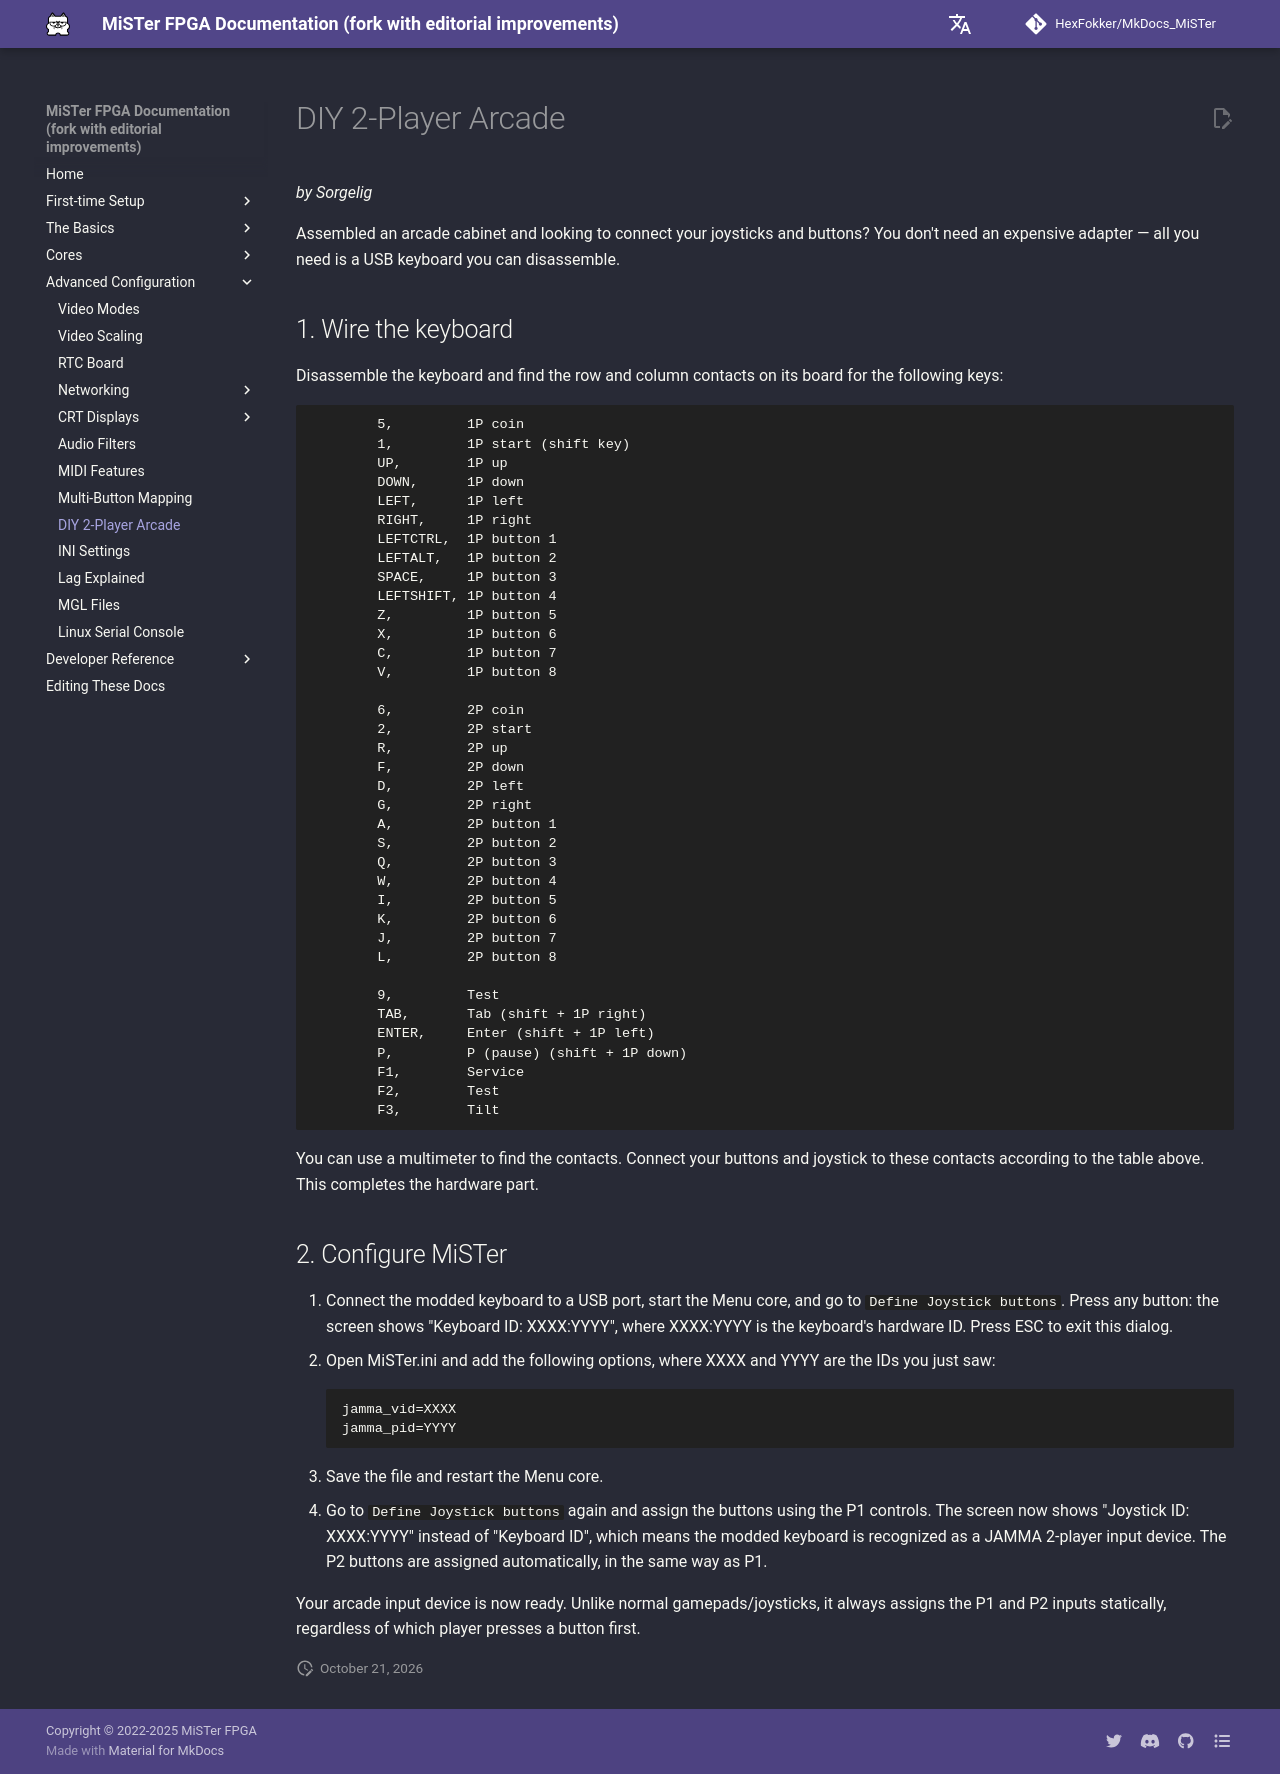

repository: HexFokker/MkDocs_MiSTer · page: advanced/diy2parcade/index.html · generator: mkdocs

---
hide:
  - toc
---

*by Sorgelig*

Assembled an arcade cabinet and looking to connect your joysticks and buttons? You don't need an expensive adapter — all you need is a USB keyboard you can disassemble.

## 1. Wire the keyboard

Disassemble the keyboard and find the row and column contacts on its board for the following keys:
```
		5,         1P coin
		1,         1P start (shift key)
		UP,        1P up
		DOWN,      1P down
		LEFT,      1P left
		RIGHT,     1P right
		LEFTCTRL,  1P button 1
		LEFTALT,   1P button 2
		SPACE,     1P button 3
		LEFTSHIFT, 1P button 4
		Z,         1P button 5
		X,         1P button 6
		C,         1P button 7
		V,         1P button 8

		6,         2P coin
		2,         2P start
		R,         2P up
		F,         2P down
		D,         2P left
		G,         2P right
		A,         2P button 1
		S,         2P button 2
		Q,         2P button 3
		W,         2P button 4
		I,         2P button 5
		K,         2P button 6
		J,         2P button 7
		L,         2P button 8

		9,         Test
		TAB,       Tab (shift + 1P right)
		ENTER,     Enter (shift + 1P left)
		P,         P (pause) (shift + 1P down)
		F1,        Service
		F2,        Test
		F3,        Tilt
```

You can use a multimeter to find the contacts. Connect your buttons and joystick to these contacts according to the table above. This completes the hardware part.

## 2. Configure MiSTer

1. Connect the modded keyboard to a USB port, start the Menu core, and go to `Define Joystick buttons`. Press any button: the screen shows "Keyboard ID: XXXX:YYYY", where XXXX:YYYY is the keyboard's hardware ID. Press ESC to exit this dialog.
2. Open MiSTer.ini and add the following options, where XXXX and YYYY are the IDs you just saw:

        jamma_vid=XXXX
        jamma_pid=YYYY

3. Save the file and restart the Menu core.
4. Go to `Define Joystick buttons` again and assign the buttons using the P1 controls. The screen now shows "Joystick ID: XXXX:YYYY" instead of "Keyboard ID", which means the modded keyboard is recognized as a JAMMA 2-player input device. The P2 buttons are assigned automatically, in the same way as P1.

Your arcade input device is now ready. Unlike normal gamepads/joysticks, it always assigns the P1 and P2 inputs statically, regardless of which player presses a button first.
